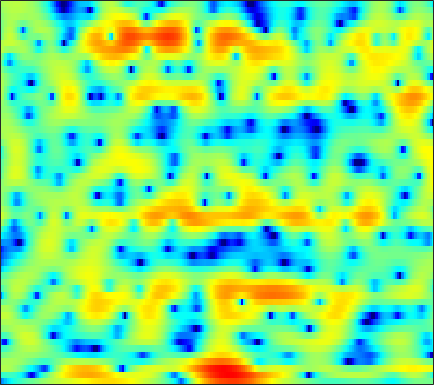

Values plotted in this chart, from the file beside it:
-12.315, -10.712, -8.919, -7.5541, -6.6877, -5.6726, -4.8722, -4.3702, -3.7412, -3.218, -2.742, -2.4176, -2.0305, -1.6327, -1.3098, -0.91561, -0.51789, -0.21615, 0.20452, 0.60911, 1.0317, 1.335, 1.7226, 2.0946
-4.079, -3.765, -3.43, -3.213, -3.159, -3.265, -3.56, -3.964, -4.739, -5.874, -7.469, -9.009, -11.88, -16.19, -19.61, -17.15, -12.27, -9.509, -6.711, -4.54, -2.722, -1.539, -0.1129, 1.15
2.087, 2.154, 2.165, 2.061, 1.911, 1.592, 1.115, 0.6588, -0.07978, -0.9852, -2.029, -2.885, -4.076, -5.23, -6.081, -7.196, -8.434, -9.578, -11.59, -14.35, -15.68, -13.36, -8.976, -5.341
1.431, 1.593, 1.74, 1.828, 1.841, 1.797, 1.673, 1.528, 1.278, 0.9525, 0.5694, 0.2454, -0.2094, -0.6956, -1.099, -1.651, -2.212, -2.608, -3.065, -3.396, -3.533, -3.46, -3.1, -2.526
-1.014, -0.6556, -0.2373, 0.1369, 0.3769, 0.679, 0.9252, 1.068, 1.212, 1.3, 1.327, 1.311, 1.247, 1.13, 1.014, 0.8163, 0.6027, 0.4242, 0.1721, -0.08251, -0.342, -0.5239, -0.7563, -0.992
-3.794, -3.552, -3.084, -2.409, -1.827, -0.9952, -0.179, 0.3828, 1.043, 1.584, 1.998, 2.225, 2.405, 2.461, 2.441, 2.318, 2.099, 1.869, 1.489, 1.045, 0.5458, 0.1364, -0.4432, -1.062
-11.98, -17.08, -17.66, -10.15, -6.672, -3.459, -1.179, 0.1301, 1.471, 2.461, 3.146, 3.499, 3.774, 3.837, 3.753, 3.467, 3.005, 2.545, 1.808, 0.9017, -0.1219, -0.946, -2.056, -3.088
-2.964, -3.089, -2.832, -2.064, -1.263, -0.08452, 1.027, 1.77, 2.598, 3.222, 3.647, 3.834, 3.902, 3.769, 3.538, 3.034, 2.281, 1.54, 0.2838, -1.365, -3.497, -5.557, -9.236, -14.87
0.2004, 0.4418, 0.7802, 1.111, 1.368, 1.684, 1.992, 2.182, 2.4, 2.529, 2.584, 2.56, 2.456, 2.248, 1.999, 1.561, 0.955, 0.3934, -0.533, -1.656, -2.99, -4.101, -5.6, -6.929
1.621, 1.861, 2.076, 2.176, 2.175, 2.075, 1.88, 1.685, 1.373, 1.047, 0.7612, 0.5968, 0.4514, 0.3952, 0.3937, 0.4063, 0.3718, 0.2856, 0.06782, -0.2569, -0.7028, -1.095, -1.708, -2.371
2.992, 3.099, 3.089, 2.88, 2.589, 1.976, 1.102, 0.2266, -1.189, -2.908, -4.621, -5.571, -5.6, -4.415, -3.288, -1.845, -0.6968, -0.01317, 0.6415, 1.055, 1.241, 1.258, 1.118, 0.7971
2.01, 2.058, 2.008, 1.793, 1.492, 0.8596, -0.1402, -1.16, -3.001, -5.547, -8.85, -11.17, -10.98, -8.014, -6.001, -3.895, -2.339, -1.406, -0.3926, 0.4056, 1.028, 1.396, 1.723, 1.9
-1.478, -1.068, -0.4521, 0.07924, 0.3461, 0.4628, 0.3108, 0.006476, -0.6263, -1.419, -2.254, -2.831, -3.455, -3.893, -4.077, -4.152, -3.952, -3.569, -2.738, -1.715, -0.6475, 0.08815, 0.9437, 1.61
-11.63, -6.857, -3.102, -0.75, 0.4319, 1.476, 2.019, 2.171, 2.067, 1.637, 0.9019, 0.1157, -1.274, -3.239, -5.271, -9.332, -15.94, -16.12, -9.416, -5.266, -2.616, -1.21, 0.199, 1.21
-2.853, -2.043, -0.7326, 0.5197, 1.319, 2.142, 2.697, 2.918, 2.98, 2.775, 2.277, 1.715, 0.7126, -0.5547, -1.656, -3.148, -4.263, -4.543, -4.207, -3.494, -2.798, -2.43, -2.079, -1.798
-0.5794, -0.2427, 0.3119, 0.9242, 1.375, 1.918, 2.361, 2.606, 2.799, 2.835, 2.71, 2.521, 2.146, 1.649, 1.221, 0.6095, -0.02397, -0.5133, -1.229, -2.097, -3.284, -4.492, -6.789, -10.22
-3.012, -2.456, -1.682, -0.9109, -0.3534, 0.3343, 0.9307, 1.322, 1.746, 2.055, 2.256, 2.334, 2.333, 2.231, 2.085, 1.793, 1.39, 0.9995, 0.3469, -0.487, -1.558, -2.525, -4.046, -5.553
-8.569, -7.325, -5.858, -4.583, -3.736, -2.723, -1.835, -1.245, -0.5517, 0.04805, 0.5465, 0.8567, 1.194, 1.433, 1.551, 1.625, 1.597, 1.516, 1.319, 1.039, 0.6975, 0.4193, 0.07653, -0.1779
-12.87, -11.38, -9.617, -8.112, -7.114, -5.922, -4.859, -4.129, -3.227, -2.385, -1.602, -1.054, -0.3729, 0.2296, 0.6296, 1.086, 1.448, 1.657, 1.854, 1.963, 1.997, 1.982, 1.934, 1.859
-14.84, -13.61, -12.07, -10.68, -9.778, -8.739, -7.799, -7.122, -6.179, -5.173, -4.076, -3.225, -2.098, -1.01, -0.2595, 0.6361, 1.4, 1.881, 2.401, 2.783, 3.035, 3.139, 3.165, 3.076
-17.39, -15.16, -13.26, -12.17, -11.75, -11.57, -11.71, -11.85, -11.58, -10.4, -8.417, -6.727, -4.547, -2.605, -1.329, 0.1369, 1.343, 2.093, 2.901, 3.502, 3.907, 4.084, 4.153, 4.024
-11.47, -11.26, -11.14, -11.39, -11.9, -13.17, -15.5, -18.51, -27.29, -22.06, -13.98, -10.3, -6.736, -4.032, -2.387, -0.5792, 0.8738, 1.762, 2.731, 3.462, 3.967, 4.216, 4.367, 4.302
-6.374, -7.083, -8.118, -9.237, -10.1, -11.24, -12.13, -12.48, -12.28, -11.19, -9.404, -7.823, -5.72, -3.808, -2.535, -1.057, 0.1838, 0.9815, 1.878, 2.608, 3.186, 3.506, 3.787, 3.885
-2.431, -3.586, -5.425, -7.704, -9.734, -12.65, -14.35, -13.76, -11.47, -8.989, -6.843, -5.477, -3.916, -2.641, -1.863, -1.016, -0.3165, 0.1591, 0.7839, 1.459, 2.16, 2.649, 3.19, 3.551
2.029, 0.9019, -0.9742, -3.354, -5.551, -9.006, -11.35, -10.43, -7.545, -5.014, -3.145, -2.13, -1.2, -0.7394, -0.7109, -1.111, -1.924, -2.6, -2.94, -1.963, -0.1544, 1.231, 2.694, 3.647
3.826, 3.138, 2.058, 0.8757, 0.004373, -0.9704, -1.582, -1.743, -1.598, -1.156, -0.6548, -0.3188, -0.1097, -0.3082, -0.8004, -2.103, -4.531, -7.548, -12.67, -8.48, -3.288, -0.7575, 1.468, 2.775
2.235, 1.714, 0.8546, -0.1511, -0.9488, -1.962, -2.781, -3.138, -3.21, -2.894, -2.346, -1.915, -1.429, -1.13, -1.064, -1.168, -1.412, -1.544, -1.485, -0.9806, -0.1401, 0.5822, 1.446, 2.06
0.8732, 0.3078, -0.7682, -2.256, -3.702, -6.19, -9.306, -11.43, -11.2, -8.327, -5.684, -4.158, -2.612, -1.496, -0.8849, -0.2918, 0.1386, 0.3939, 0.7179, 1.051, 1.401, 1.65, 1.949, 2.162
0.6826, 0.2518, -0.631, -1.923, -3.219, -5.447, -8.163, -9.863, -9.629, -7.21, -4.784, -3.33, -1.857, -0.7932, -0.1965, 0.4003, 0.82, 1.052, 1.289, 1.452, 1.561, 1.601, 1.62, 1.618
0.9569, 0.9216, 0.7492, 0.426, 0.09781, -0.3945, -0.8281, -1.036, -1.063, -0.8337, -0.4379, -0.1287, 0.2389, 0.4946, 0.6155, 0.7006, 0.7278, 0.7271, 0.681, 0.5931, 0.4339, 0.2695, -0.03452, -0.4125
0.3309, 0.9402, 1.632, 2.147, 2.418, 2.635, 2.718, 2.712, 2.632, 2.475, 2.207, 1.931, 1.444, 0.8302, 0.3036, -0.423, -1.056, -1.402, -1.653, -1.743, -1.843, -2.033, -2.585, -3.635
-1.686, -0.05926, 1.584, 2.774, 3.426, 4.028, 4.353, 4.433, 4.316, 3.941, 3.282, 2.583, 1.319, -0.3895, -2.026, -4.73, -7.722, -9.11, -8.276, -6.325, -4.858, -4.277, -4.16, -4.798
-2.181, -0.6265, 1.08, 2.401, 3.164, 3.901, 4.328, 4.45, 4.337, 3.904, 3.139, 2.329, 0.8755, -1.081, -2.963, -6.13, -9.945, -11.85, -10.33, -7.602, -5.624, -4.665, -3.913, -3.617
-2.103, -1.008, 0.3958, 1.629, 2.4, 3.178, 3.659, 3.816, 3.764, 3.41, 2.76, 2.086, 0.9698, -0.3412, -1.392, -2.761, -3.89, -4.429, -4.662, -4.437, -3.968, -3.568, -3.067, -2.696
-4.025, -2.325, -0.3651, 1.209, 2.131, 3.042, 3.601, 3.8, 3.787, 3.468, 2.854, 2.21, 1.134, -0.1488, -1.2, -2.618, -3.858, -4.508, -4.877, -4.646, -4.033, -3.47, -2.752, -2.186
-4.75, -2.35, 0.01251, 1.708, 2.645, 3.525, 4.037, 4.203, 4.141, 3.763, 3.073, 2.342, 1.05, -0.6706, -2.307, -5.123, -8.928, -12.32, -13.39, -9.6, -6.385, -4.659, -3.045, -1.994
-0.5433, 0.3539, 1.478, 2.41, 2.961, 3.473, 3.736, 3.77, 3.6, 3.183, 2.511, 1.832, 0.67, -0.8188, -2.187, -4.391, -6.923, -8.591, -9.081, -7.402, -5.313, -4.005, -2.701, -1.852
1.348, 1.673, 2.087, 2.429, 2.613, 2.745, 2.725, 2.606, 2.316, 1.886, 1.322, 0.8259, 0.08478, -0.7122, -1.323, -2.084, -2.699, -2.994, -3.076, -2.825, -2.363, -1.981, -1.52, -1.226
1.753, 1.911, 2.057, 2.111, 2.076, 1.923, 1.639, 1.348, 0.8631, 0.2978, -0.2971, -0.7284, -1.233, -1.617, -1.802, -1.909, -1.865, -1.743, -1.482, -1.153, -0.7998, -0.5423, -0.2555, -0.0811
1.549, 1.692, 1.75, 1.652, 1.469, 1.071, 0.4968, -0.0474, -0.9307, -1.969, -3.059, -3.83, -4.577, -4.785, -4.548, -3.866, -2.984, -2.302, -1.451, -0.704, -0.06527, 0.3444, 0.79, 1.125
0.9915, 1.158, 1.169, 0.9514, 0.6527, 0.07072, -0.7409, -1.527, -2.88, -4.7, -7.253, -9.884, -14.52, -15.38, -11.88, -7.875, -5.121, -3.59, -2.031, -0.8564, 0.04679, 0.5978, 1.203, 1.714
0.6009, 0.6229, 0.3941, -0.05845, -0.4943, -1.155, -1.903, -2.55, -3.571, -4.884, -6.615, -8.137, -9.967, -10.06, -8.714, -6.394, -4.33, -3.1, -1.834, -0.918, -0.2605, 0.1106, 0.5552, 1.026
1.233, 0.7098, -0.3445, -1.654, -2.65, -3.637, -3.979, -3.911, -3.681, -3.537, -3.511, -3.525, -3.465, -3.169, -2.8, -2.153, -1.474, -1.043, -0.6556, -0.5713, -0.8568, -1.294, -1.994, -2.321
2.423, 1.2, -1.19, -4.921, -9.347, -19.13, -12.01, -7.904, -4.975, -3.407, -2.531, -2.148, -1.796, -1.49, -1.221, -0.7886, -0.3686, -0.107, 0.02207, -0.2762, -1.247, -2.646, -6.209, -15.26
2.541, 1.426, -0.4368, -2.619, -4.256, -5.825, -6.003, -5.559, -4.878, -4.495, -4.583, -4.893, -5.494, -5.984, -5.923, -5.155, -3.886, -2.915, -1.87, -1.215, -0.9556, -0.9953, -1.164, -1.067
2.404, 1.596, 0.4535, -0.6927, -1.498, -2.429, -3.189, -3.676, -4.363, -5.267, -6.645, -8.188, -11.52, -18.37, -29.8, -14.67, -8.858, -6.218, -3.777, -2.076, -0.8609, -0.1596, 0.6233, 1.335
1.827, 1.045, 0.02713, -0.9278, -1.556, -2.266, -2.883, -3.301, -3.895, -4.626, -5.543, -6.373, -7.574, -8.519, -8.596, -7.615, -5.871, -4.51, -2.847, -1.432, -0.2853, 0.4492, 1.28, 1.98
0.5382, -0.5783, -2.026, -3.19, -3.764, -4.079, -4.005, -3.858, -3.653, -3.527, -3.5, -3.531, -3.564, -3.487, -3.309, -2.877, -2.243, -1.69, -0.8996, -0.1259, 0.6156, 1.129, 1.729, 2.238
-0.7432, -2.857, -6.45, -10.64, -11.99, -9.368, -6.412, -4.822, -3.326, -2.328, -1.696, -1.38, -1.111, -0.9074, -0.7748, -0.5674, -0.3088, -0.05557, 0.3476, 0.7857, 1.262, 1.597, 1.99, 2.308
0.6641, -1.154, -4.05, -6.935, -7.737, -6.166, -3.895, -2.481, -1.112, -0.2391, 0.2819, 0.4845, 0.5362, 0.4064, 0.2214, -0.05069, -0.2786, -0.3091, -0.1286, 0.2995, 0.8229, 1.201, 1.621, 1.836
2.958, 2.375, 1.665, 1.173, 0.9628, 0.981, 1.223, 1.437, 1.699, 1.801, 1.728, 1.524, 1.05, 0.2275, -0.6414, -2.215, -4.064, -5.213, -5.21, -3.514, -1.683, -0.6044, 0.2953, 0.5886
2.22, 2.628, 3.06, 3.293, 3.364, 3.302, 3.078, 2.805, 2.35, 1.889, 1.421, 1.068, 0.5069, -0.3332, -1.338, -3.532, -7.258, -11.36, -11.38, -5.974, -2.673, -1.202, -0.2171, -0.08848
-0.9938, 0.8123, 2.368, 3.172, 3.404, 3.205, 2.451, 1.538, -0.1354, -1.981, -3.051, -2.83, -1.825, -0.8747, -0.4772, -0.3177, -0.4196, -0.5049, -0.3315, 0.2008, 0.8078, 1.117, 1.174, 0.7433
-1.172, 0.2977, 1.723, 2.532, 2.702, 2.37, 1.314, -0.04949, -3.016, -8.277, -14.82, -9.8, -4.405, -1.453, -0.07853, 1.095, 1.767, 2.062, 2.281, 2.313, 2.205, 1.996, 1.531, 0.8005
-0.6225, 0.3321, 1.303, 1.91, 2.104, 2.026, 1.571, 1.011, 0.08357, -0.7789, -1.185, -1.045, -0.4208, 0.3698, 0.9201, 1.452, 1.751, 1.839, 1.766, 1.484, 0.9916, 0.4995, -0.313, -1.283
-0.1229, 0.5899, 1.327, 1.831, 2.077, 2.227, 2.204, 2.095, 1.903, 1.693, 1.541, 1.489, 1.499, 1.532, 1.535, 1.465, 1.273, 1.024, 0.5373, -0.1243, -0.9893, -1.774, -3.009, -4.431
0.7332, 1.195, 1.709, 2.099, 2.313, 2.498, 2.585, 2.598, 2.555, 2.464, 2.337, 2.219, 2.033, 1.8, 1.574, 1.2, 0.7054, 0.2289, -0.5568, -1.543, -2.746, -3.819, -5.49, -7.474
1.565, 1.814, 2.103, 2.342, 2.48, 2.613, 2.689, 2.709, 2.676, 2.591, 2.448, 2.297, 2.034, 1.699, 1.395, 0.8991, 0.2763, -0.283, -1.188, -2.31, -3.688, -4.902, -6.806, -9.095
